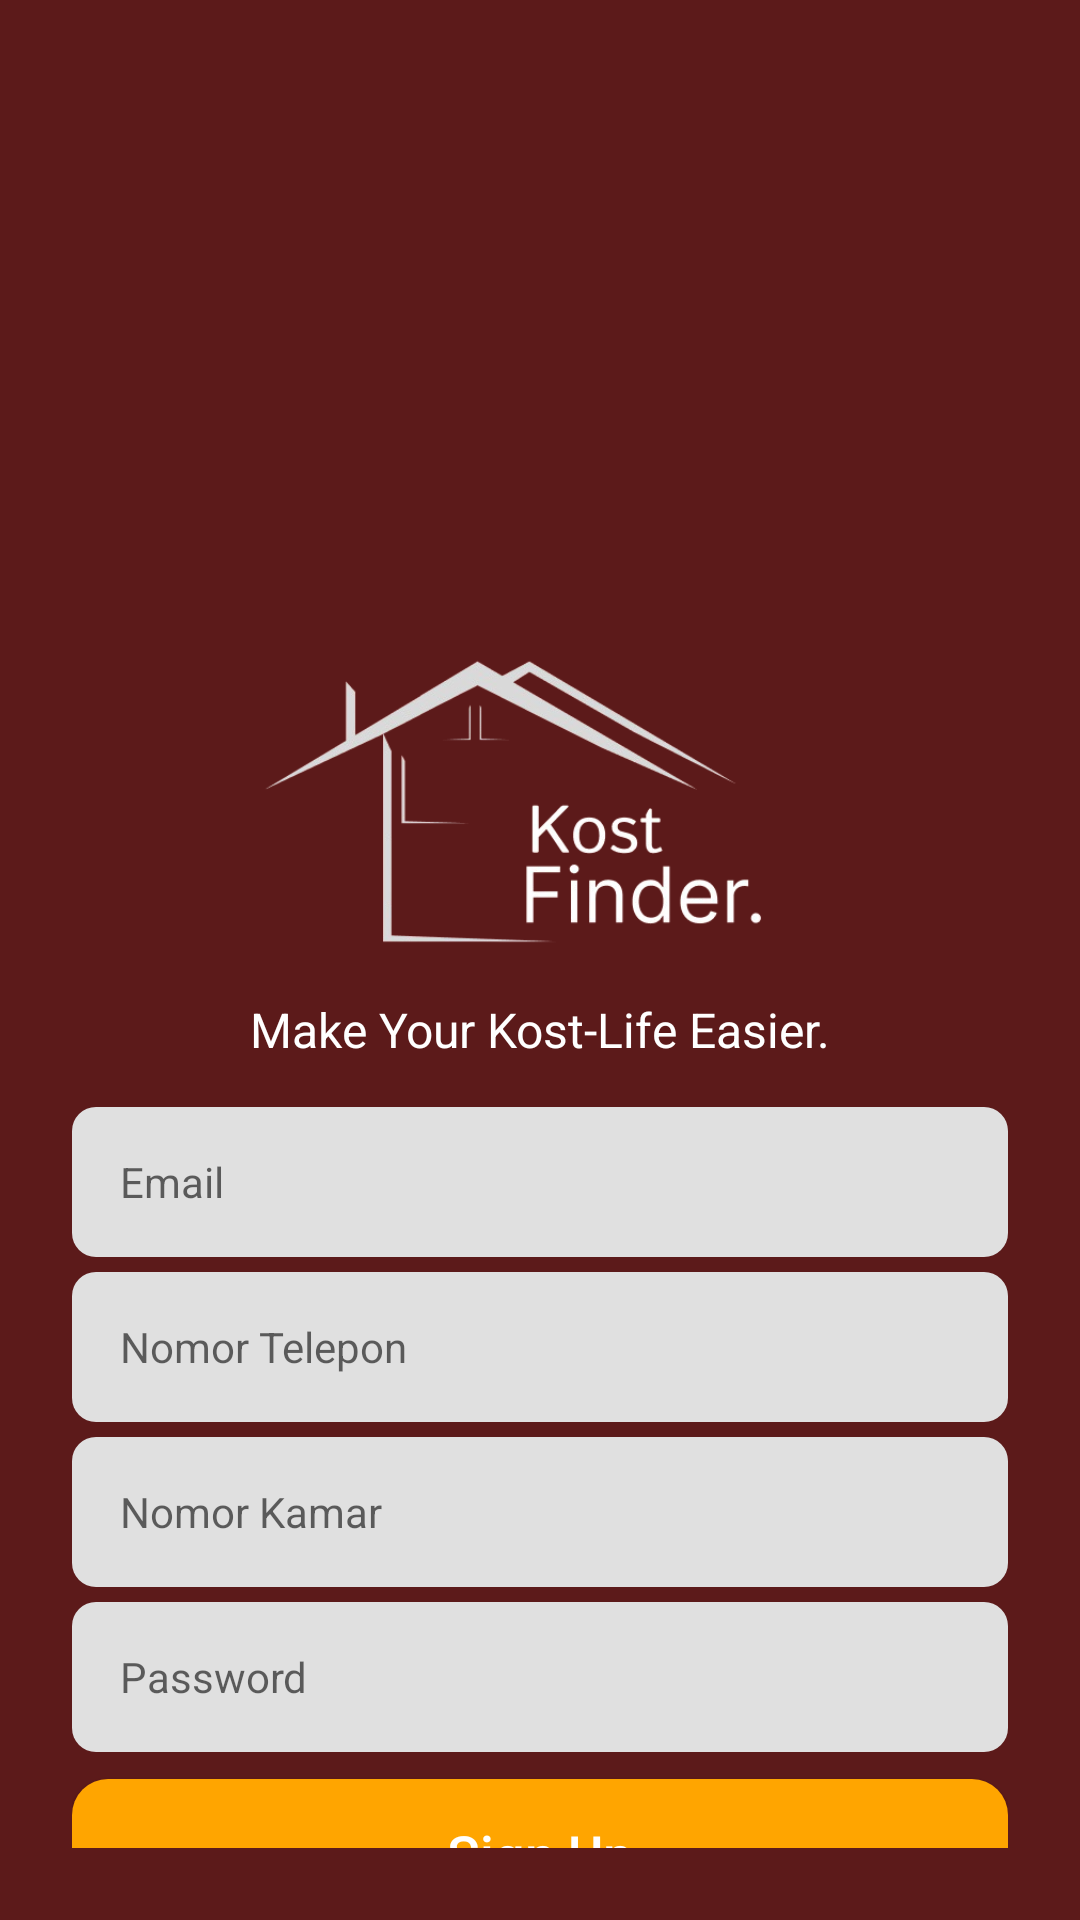

Reconstruct the res/layout file that produces this screen, plus the resources it refers to.
<!-- AndroidManifest.xml: activity theme AppTheme -->
<!-- res/layout/activity_signup.xml -->
<?xml version="1.0" encoding="utf-8"?>
<RelativeLayout xmlns:android="http://schemas.android.com/apk/res/android"
    android:layout_width="match_parent"
    android:layout_height="match_parent"
    android:clipToPadding="false"
    android:overScrollMode="never"
    android:background="@color/background_maroon"
    android:padding="24dp">

    <LinearLayout
        android:layout_width="match_parent"
        android:layout_height="wrap_content"
        android:orientation="vertical"
        android:gravity="center_horizontal">

        <ImageView
            android:id="@+id/logoImage"
            android:layout_width="200dp"
            android:layout_height="180dp"
            android:layout_marginTop="150dp"
            android:contentDescription="@string/logo_description"
            android:src="@drawable/logo_putih" />

        <TextView
            android:layout_width="wrap_content"
            android:layout_height="wrap_content"
            android:layout_marginTop="-22dp"
            android:text="Make Your Kost-Life Easier."
            android:textColor="@android:color/white"
            android:textSize="16sp" />

        <EditText
            android:id="@+id/email"
            android:layout_width="match_parent"
            android:layout_height="50dp"
            android:layout_marginTop="15dp"
            android:background="@drawable/bg_input"
            android:hint="Email"
            android:paddingStart="16dp"
            android:paddingEnd="16dp"
            android:textColor="@android:color/black"
            android:textSize="14sp" />

        <EditText
            android:id="@+id/notelp"
            android:layout_width="match_parent"
            android:layout_height="50dp"
            android:layout_marginTop="5dp"
            android:background="@drawable/bg_input"
            android:hint="Nomor Telepon"
            android:paddingStart="16dp"
            android:paddingEnd="16dp"
            android:textColor="@android:color/black"
            android:textSize="14sp" />

        <EditText
            android:id="@+id/nokamar"
            android:layout_width="match_parent"
            android:layout_height="50dp"
            android:layout_marginTop="5dp"
            android:background="@drawable/bg_input"
            android:hint="Nomor Kamar"
            android:paddingStart="16dp"
            android:paddingEnd="16dp"
            android:textColor="@android:color/black"
            android:textSize="14sp" />

        <EditText
            android:id="@+id/pass"
            android:layout_width="match_parent"
            android:layout_height="50dp"
            android:layout_marginTop="5dp"
            android:background="@drawable/bg_input"
            android:hint="Password"
            android:inputType="textPassword"
            android:paddingStart="16dp"
            android:paddingEnd="16dp"
            android:textColor="@android:color/black"
            android:textSize="14sp" />

        <Button
            android:id="@+id/btnSignUp"
            android:layout_width="match_parent"
            android:layout_height="50dp"
            android:layout_marginTop="9dp"
            android:background="@drawable/btn_org"
            android:text="Sign Up"
            android:textAllCaps="false"
            android:textColor="@android:color/white"
            android:textSize="18sp"/>

        <TextView
            android:id="@+id/textHaveAcc"
            android:layout_width="wrap_content"
            android:layout_height="wrap_content"
            android:layout_marginTop="5dp"
            android:text="@string/have_acc"
            android:textColor="@color/white"
            android:textSize="17sp"
            android:gravity="center" />
    </LinearLayout>
</RelativeLayout>
<!-- resources referenced by this layout -->
<resources>
  <color name="background_maroon">#5c1a1a</color>
  <color name="white">#FFFFFFFF</color>
  <!-- drawable bg_input (drawable) -->
  <shape xmlns:android="http://schemas.android.com/apk/res/android">
      <solid android:color="#E0E0E0" />
      <corners android:radius="8dp" />
  </shape>
  <!-- drawable btn_org (drawable) -->
  <shape xmlns:android="http://schemas.android.com/apk/res/android"
      android:shape="rectangle">
      <corners android:radius="12dp" />
      <solid android:color="@color/orange" />
  </shape>
  <!-- drawable logo_putih: png bitmap (drawable, 50949 bytes) -->
  <string name="have_acc">Already Have an Account</string>
  <string name="logo_description">Logo Kost In</string>
  <style name="AppTheme" parent="Theme.AppCompat.Light.NoActionBar">
          
          <item name="android:windowFullscreen">true</item>
      </style>
  <color name="orange">#FFA500</color>
</resources>
